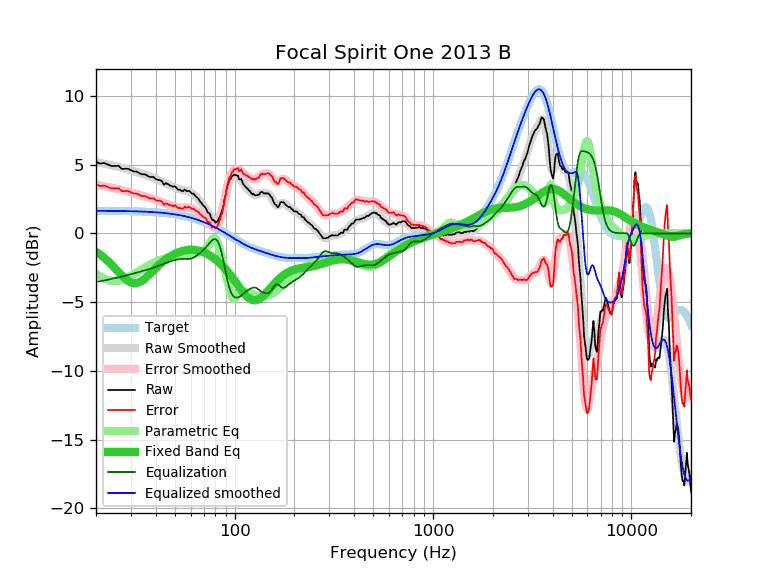

Data behind this chart, as committed beside it:
frequency, raw, error, smoothed, error_smoothed, equalization, parametric_eq, equalized_raw, equalized_smoothed, target
20, 5.19, 3.55, 5.18, 3.54, -3.54, -1.34, 1.66, 1.64, 1.64
21, 5.07, 3.44, 5.12, 3.48, -3.48, -1.55, 1.59, 1.64, 1.64
22, 5.11, 3.48, 5.06, 3.43, -3.43, -1.78, 1.69, 1.64, 1.64
23, 4.99, 3.36, 5.00, 3.37, -3.37, -2.03, 1.62, 1.63, 1.63
24, 4.89, 3.26, 4.94, 3.31, -3.31, -2.29, 1.58, 1.63, 1.63
25, 4.89, 3.27, 4.89, 3.26, -3.26, -2.56, 1.64, 1.63, 1.63
26, 4.91, 3.29, 4.83, 3.20, -3.20, -2.82, 1.71, 1.62, 1.62
27, 4.68, 3.06, 4.77, 3.15, -3.15, -3.07, 1.54, 1.62, 1.62
28, 4.69, 3.08, 4.71, 3.09, -3.09, -3.29, 1.60, 1.62, 1.62
29, 4.69, 3.08, 4.65, 3.03, -3.03, -3.46, 1.66, 1.61, 1.61
30, 4.59, 2.99, 4.59, 2.98, -2.98, -3.57, 1.62, 1.61, 1.61
31, 4.49, 2.89, 4.52, 2.92, -2.92, -3.63, 1.57, 1.60, 1.60
32, 4.49, 2.90, 4.46, 2.86, -2.86, -3.62, 1.63, 1.60, 1.60
33, 4.39, 2.80, 4.40, 2.81, -2.81, -3.57, 1.59, 1.59, 1.59
34, 4.29, 2.71, 4.34, 2.75, -2.75, -3.46, 1.54, 1.58, 1.58
35, 4.29, 2.72, 4.28, 2.70, -2.70, -3.33, 1.59, 1.58, 1.58
36, 4.23, 2.67, 4.22, 2.65, -2.65, -3.18, 1.58, 1.57, 1.57
37, 4.11, 2.55, 4.16, 2.60, -2.60, -3.02, 1.52, 1.56, 1.56
38, 4.09, 2.54, 4.10, 2.55, -2.55, -2.85, 1.55, 1.55, 1.55
39, 4.09, 2.55, 4.03, 2.49, -2.49, -2.69, 1.60, 1.54, 1.54
40, 3.95, 2.42, 3.96, 2.44, -2.44, -2.53, 1.52, 1.53, 1.53
41, 3.88, 2.37, 3.90, 2.38, -2.38, -2.38, 1.51, 1.52, 1.52
42, 3.88, 2.38, 3.83, 2.32, -2.32, -2.25, 1.56, 1.51, 1.51
43, 3.78, 2.29, 3.76, 2.26, -2.26, -2.12, 1.52, 1.49, 1.49
44, 3.54, 2.07, 3.69, 2.21, -2.21, -2.00, 1.34, 1.48, 1.48
45, 3.64, 2.18, 3.62, 2.16, -2.16, -1.90, 1.49, 1.46, 1.46
46, 3.58, 2.14, 3.56, 2.11, -2.11, -1.80, 1.47, 1.45, 1.45
47, 3.48, 2.05, 3.50, 2.07, -2.07, -1.71, 1.42, 1.43, 1.43
48, 3.44, 2.03, 3.44, 2.02, -2.02, -1.63, 1.42, 1.42, 1.42
49, 3.37, 1.98, 3.38, 1.98, -1.98, -1.56, 1.39, 1.40, 1.40
50, 3.42, 2.05, 3.33, 1.95, -1.95, -1.49, 1.48, 1.38, 1.38
51, 3.28, 1.93, 3.27, 1.92, -1.92, -1.44, 1.37, 1.36, 1.36
52, 3.16, 1.83, 3.23, 1.89, -1.89, -1.39, 1.27, 1.34, 1.34
53, 3.17, 1.86, 3.19, 1.87, -1.87, -1.34, 1.30, 1.32, 1.32
54, 3.08, 1.79, 3.16, 1.86, -1.86, -1.30, 1.22, 1.29, 1.29
55, 3.06, 1.79, 3.13, 1.86, -1.86, -1.27, 1.20, 1.27, 1.27
56, 3.18, 1.94, 3.11, 1.86, -1.86, -1.24, 1.32, 1.25, 1.25
57, 3.08, 1.86, 3.09, 1.87, -1.87, -1.22, 1.22, 1.22, 1.22
58, 3.08, 1.89, 3.06, 1.87, -1.87, -1.21, 1.22, 1.19, 1.19
59, 3.08, 1.92, 3.03, 1.86, -1.86, -1.20, 1.23, 1.17, 1.17
60, 2.98, 1.84, 2.98, 1.84, -1.84, -1.19, 1.14, 1.14, 1.14
61, 2.88, 1.77, 2.92, 1.81, -1.81, -1.19, 1.08, 1.11, 1.11
62, 2.88, 1.80, 2.84, 1.76, -1.76, -1.20, 1.12, 1.08, 1.08
63, 2.75, 1.70, 2.76, 1.71, -1.71, -1.21, 1.05, 1.05, 1.05
64, 2.64, 1.63, 2.66, 1.64, -1.64, -1.22, 1.00, 1.02, 1.02
65, 2.58, 1.60, 2.56, 1.57, -1.57, -1.24, 1.01, 0.99, 0.99
66, 2.45, 1.50, 2.45, 1.50, -1.50, -1.26, 0.96, 0.95, 0.95
67, 2.30, 1.38, 2.34, 1.42, -1.42, -1.29, 0.89, 0.92, 0.92
68, 2.21, 1.33, 2.22, 1.34, -1.34, -1.32, 0.88, 0.88, 0.88
69, 2.07, 1.22, 2.10, 1.25, -1.25, -1.35, 0.82, 0.85, 0.85
70, 1.97, 1.16, 1.98, 1.17, -1.17, -1.39, 0.81, 0.81, 0.81
71, 1.90, 1.13, 1.85, 1.08, -1.08, -1.43, 0.83, 0.78, 0.78
72, 1.75, 1.01, 1.72, 0.98, -0.98, -1.47, 0.77, 0.74, 0.74
73, 1.53, 0.83, 1.58, 0.88, -0.88, -1.51, 0.65, 0.70, 0.70
74, 1.47, 0.81, 1.44, 0.78, -0.78, -1.56, 0.69, 0.66, 0.66
75, 1.42, 0.80, 1.30, 0.68, -0.68, -1.61, 0.74, 0.62, 0.62
76, 1.16, 0.58, 1.17, 0.59, -0.59, -1.66, 0.58, 0.59, 0.59
77, 0.97, 0.43, 1.05, 0.51, -0.51, -1.72, 0.47, 0.55, 0.55
78, 0.97, 0.47, 0.96, 0.45, -0.45, -1.78, 0.52, 0.51, 0.51
79, 0.92, 0.46, 0.89, 0.42, -0.42, -1.83, 0.50, 0.47, 0.47
... 553 more rows
